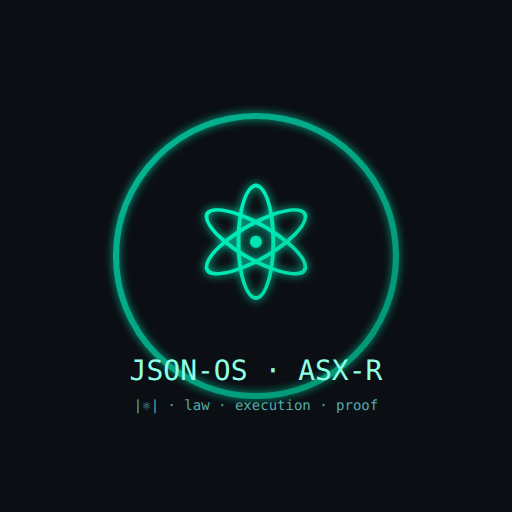
t = 0.00 s
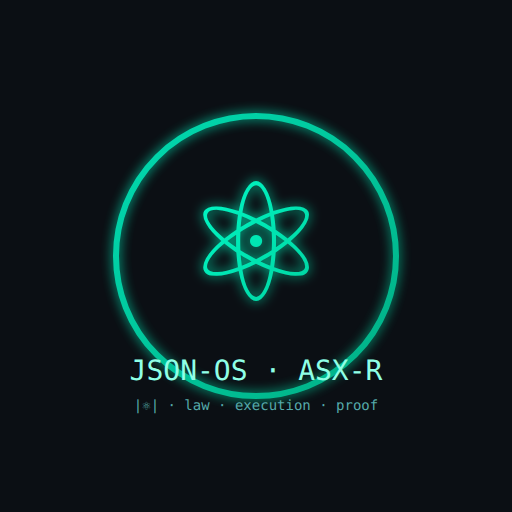
t = 0.40 s
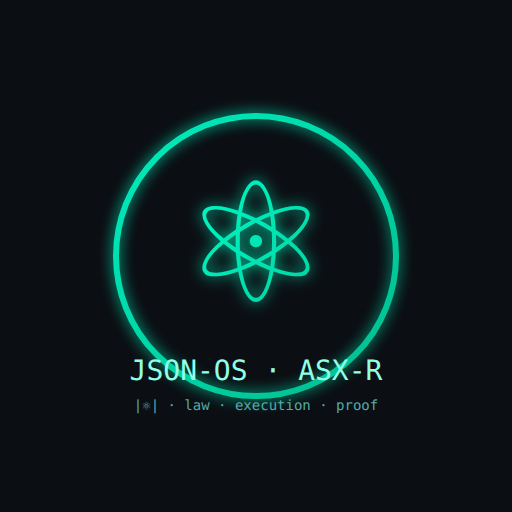
t = 0.60 s
t = 1.00 s: frame unchanged from t = 0.60 s, image omitted
t = 1.20 s: frame unchanged from t = 0.40 s, image omitted
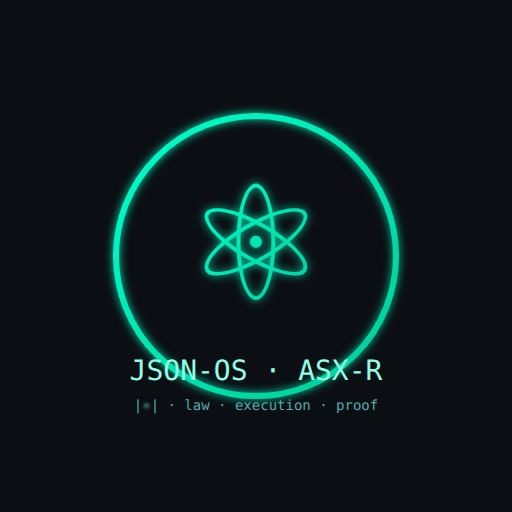
t = 1.60 s

The animated SVG that drew these frames (rendered in a browser with its animation timeline set to each time). Animation: 3 SMIL elements (animate=2,animateTransform=1); one cycle of 1.60 s.

<?xml version="1.0" encoding="UTF-8"?>
<svg xmlns="http://www.w3.org/2000/svg" viewBox="0 0 512 512" width="512" height="512" role="img" aria-label="JSON-OS / ASX-R Runtime">
  <defs>
    <linearGradient id="lawGradient" x1="0" y1="0" x2="1" y2="1">
      <stop offset="0%" stop-color="#00ffcc"/>
      <stop offset="100%" stop-color="#00cc99"/>
    </linearGradient>

    <!-- Deterministic glow pulse -->
    <filter id="glowPulse">
      <feGaussianBlur in="SourceGraphic" stdDeviation="4" result="blur">
        <animate attributeName="stdDeviation" dur="1.6s" repeatCount="1"
          values="4;8;4" keyTimes="0;0.5;1" calcMode="linear"/>
      </feGaussianBlur>
      <feMerge>
        <feMergeNode in="blur"/>
        <feMergeNode in="SourceGraphic"/>
      </feMerge>
    </filter>
  </defs>

  <rect width="512" height="512" fill="#0b0f14"/>

  <!-- Ring (pulse opacity once) -->
  <circle cx="256" cy="256" r="140" fill="none" stroke="url(#lawGradient)" stroke-width="6" filter="url(#glowPulse)">
    <animate attributeName="opacity" dur="1.6s" repeatCount="1"
      values="0.70;1;0.70" keyTimes="0;0.5;1" calcMode="linear"/>
  </circle>

  <!-- ⚛ (scale pulse once) -->
  <g transform="translate(256 256)" filter="url(#glowPulse)">
    <g>
      <animateTransform attributeName="transform" type="scale" dur="1.6s" repeatCount="1"
        values="1;1.06;1" keyTimes="0;0.5;1" calcMode="linear"/>
      <text x="0" y="44" text-anchor="middle" font-size="160"
        font-family="Arial, Helvetica, sans-serif" fill="url(#lawGradient)">⚛</text>
    </g>
  </g>

  <text x="256" y="380" text-anchor="middle" font-size="28" font-family="monospace" fill="#8fffe6">JSON-OS · ASX-R</text>
  <text x="256" y="410" text-anchor="middle" font-size="14" font-family="monospace" fill="#5aa">|⚛| · law · execution · proof</text>
</svg>
